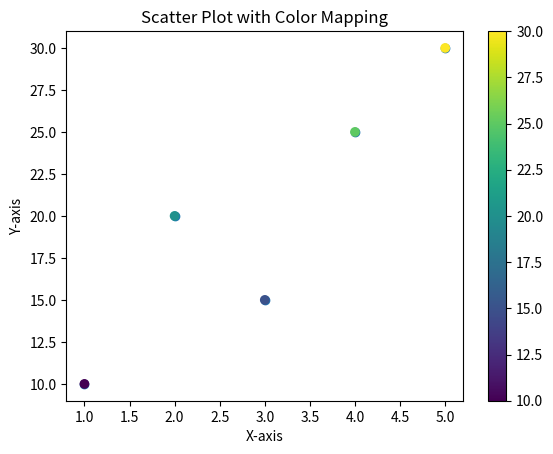

Recreate this plot in Python.
import pandas as pd
import matplotlib.pyplot as plt

# 假设有两列数据，分别是 x 和 y 坐标
data = {'x': [1, 2, 3, 4, 5],
        'y': [10, 20, 15, 25, 30]}

df = pd.DataFrame(data)

# 画出散点图
plt.scatter(df['x'], df['y'])

# 添加颜色映射，例如根据 y 值的大小来映射颜色
plt.scatter(df['x'], df['y'], c=df['y'], cmap='viridis')

# 添加颜色条
plt.colorbar()

# 设置坐标轴标签
plt.xlabel('X-axis')
plt.ylabel('Y-axis')

# 设置图形标题
plt.title('Scatter Plot with Color Mapping')

# 显示图形
plt.show()
